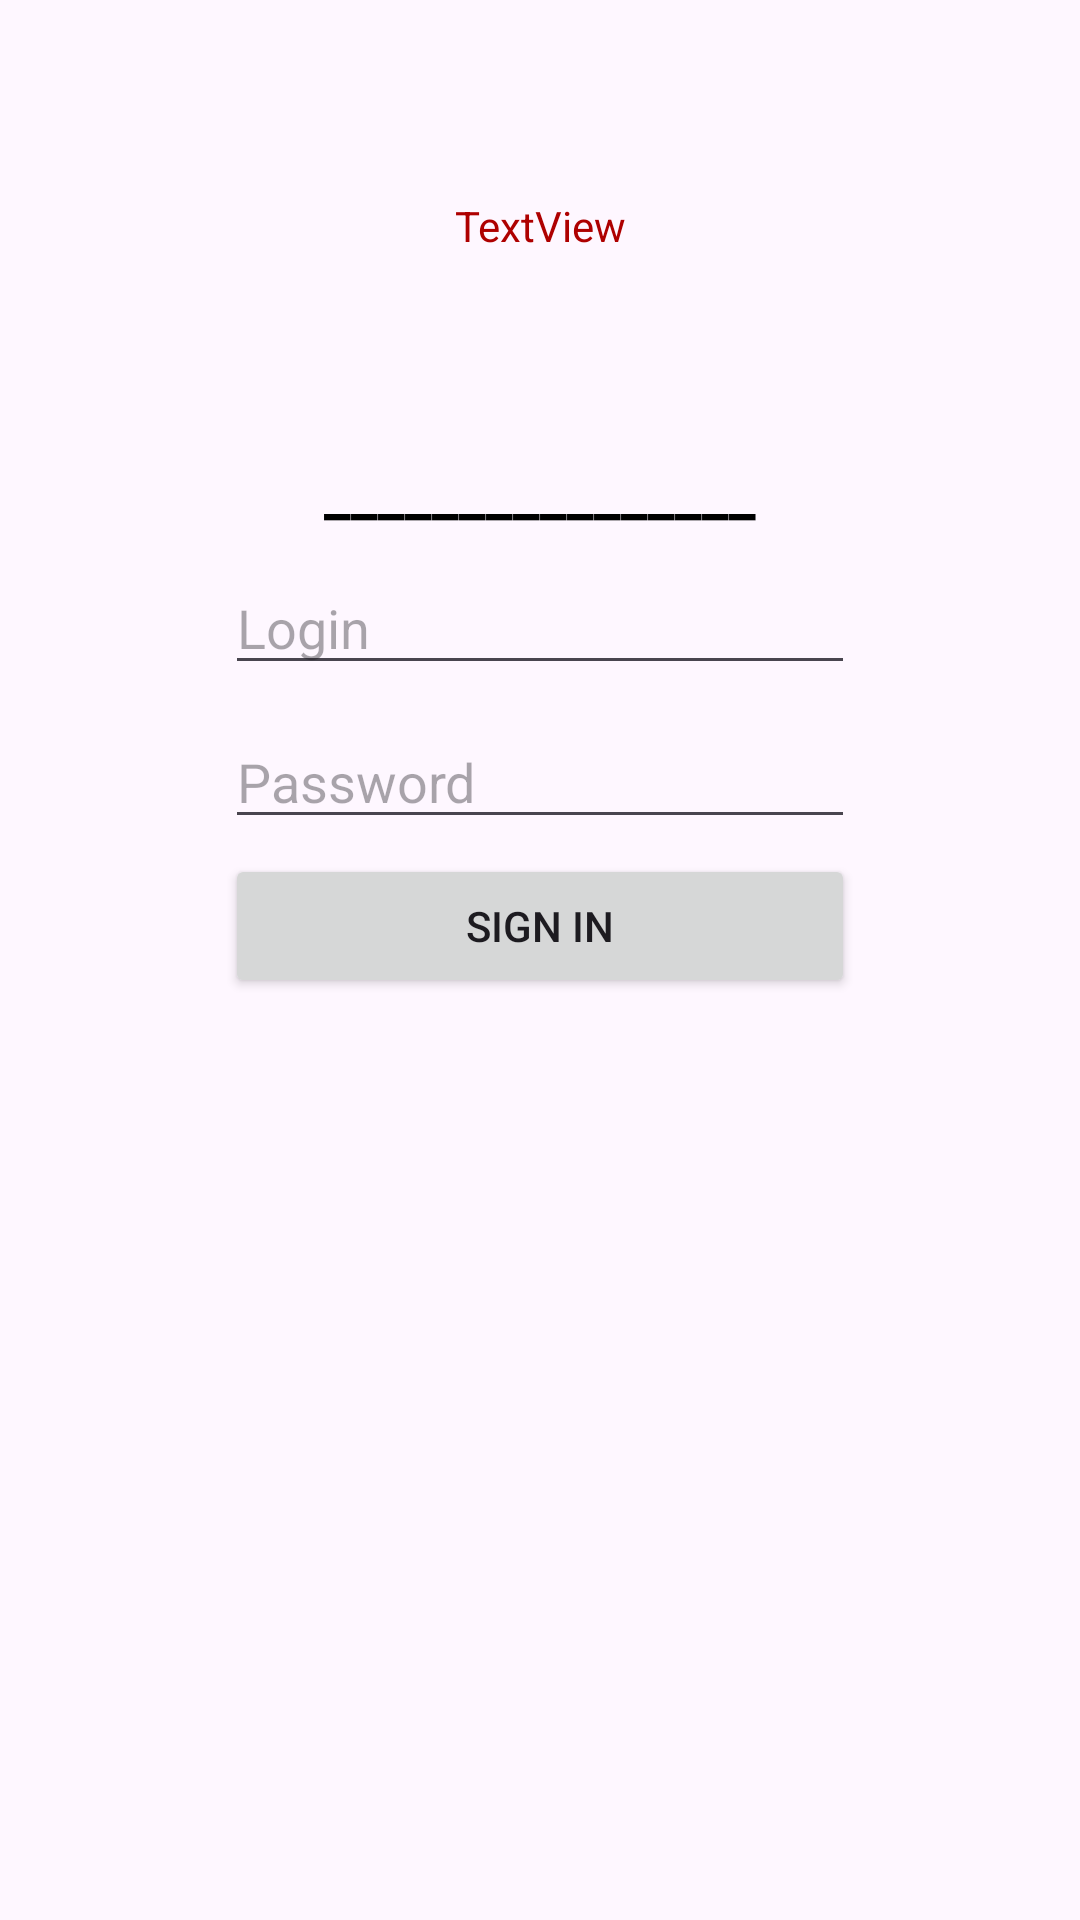

Write the Android layout XML for this screen, with the resource values it uses.
<!-- AndroidManifest.xml: application theme Theme.Retrofit_example -->
<!-- res/layout/fragment_login.xml -->
<?xml version="1.0" encoding="utf-8"?>
<androidx.constraintlayout.widget.ConstraintLayout xmlns:android="http://schemas.android.com/apk/res/android"
    xmlns:app="http://schemas.android.com/apk/res-auto"
    xmlns:tools="http://schemas.android.com/tools"
    android:layout_width="match_parent"
    android:layout_height="match_parent"
    app:layout_behavior="@string/appbar_scrolling_view_behavior">

    <Button
        android:id="@+id/bNext"
        android:layout_width="0dp"
        android:layout_height="wrap_content"
        android:layout_marginStart="5dp"
        android:layout_marginEnd="5dp"
        android:text="Button"
        android:visibility="gone"
        app:layout_constraintBottom_toBottomOf="parent"
        app:layout_constraintEnd_toEndOf="parent"
        app:layout_constraintStart_toStartOf="parent" />

    <TextView
        android:id="@+id/name"
        android:layout_width="wrap_content"
        android:layout_height="wrap_content"
        android:text="________________"
        android:textColor="#000000"
        android:textSize="20sp"
        android:textStyle="bold"
        app:layout_constraintEnd_toEndOf="parent"
        app:layout_constraintStart_toStartOf="parent"
        app:layout_constraintTop_toBottomOf="@+id/imageView" />

    <ImageView
        android:id="@+id/imageView"
        android:layout_width="wrap_content"
        android:layout_height="wrap_content"
        android:layout_marginTop="150dp"
        app:layout_constraintEnd_toEndOf="parent"
        app:layout_constraintHorizontal_bias="0.498"
        app:layout_constraintStart_toStartOf="parent"
        app:layout_constraintTop_toTopOf="parent"
        app:srcCompat="@drawable/ic_launcher_foreground" />

    <EditText
        android:id="@+id/login"
        android:layout_width="wrap_content"
        android:layout_height="wrap_content"
        android:layout_marginTop="10dp"
        android:ems="10"
        android:hint="Login"
        android:inputType="text"
        app:layout_constraintEnd_toEndOf="parent"
        app:layout_constraintStart_toStartOf="parent"
        app:layout_constraintTop_toBottomOf="@+id/name" />

    <EditText
        android:id="@+id/password"
        android:layout_width="wrap_content"
        android:layout_height="wrap_content"
        android:layout_marginTop="10dp"
        android:ems="10"
        android:hint="Password"
        android:inputType="text|textPassword"
        app:layout_constraintEnd_toEndOf="parent"
        app:layout_constraintStart_toStartOf="parent"
        app:layout_constraintTop_toBottomOf="@+id/login" />

    <Button
        android:id="@+id/bSignIn"
        android:layout_width="0dp"
        android:layout_height="wrap_content"
        android:layout_marginTop="5dp"
        android:text="Sign In"
        app:layout_constraintEnd_toEndOf="@+id/password"
        app:layout_constraintStart_toStartOf="@+id/password"
        app:layout_constraintTop_toBottomOf="@+id/password" />

    <TextView
        android:id="@+id/error"
        android:layout_width="wrap_content"
        android:layout_height="wrap_content"
        android:text="TextView"
        android:textColor="#AE0000"
        android:visibility="visible"
        app:layout_constraintBottom_toTopOf="@+id/imageView"
        app:layout_constraintEnd_toEndOf="parent"
        app:layout_constraintStart_toStartOf="parent"
        app:layout_constraintTop_toTopOf="parent" />
</androidx.constraintlayout.widget.ConstraintLayout>
<!-- resources referenced by this layout -->
<resources>
  <style name="Theme.Retrofit_example" parent="Base.Theme.Retrofit_example" />
  <style name="Base.Theme.Retrofit_example" parent="Theme.Material3.DayNight">
          
          
      </style>
</resources>
